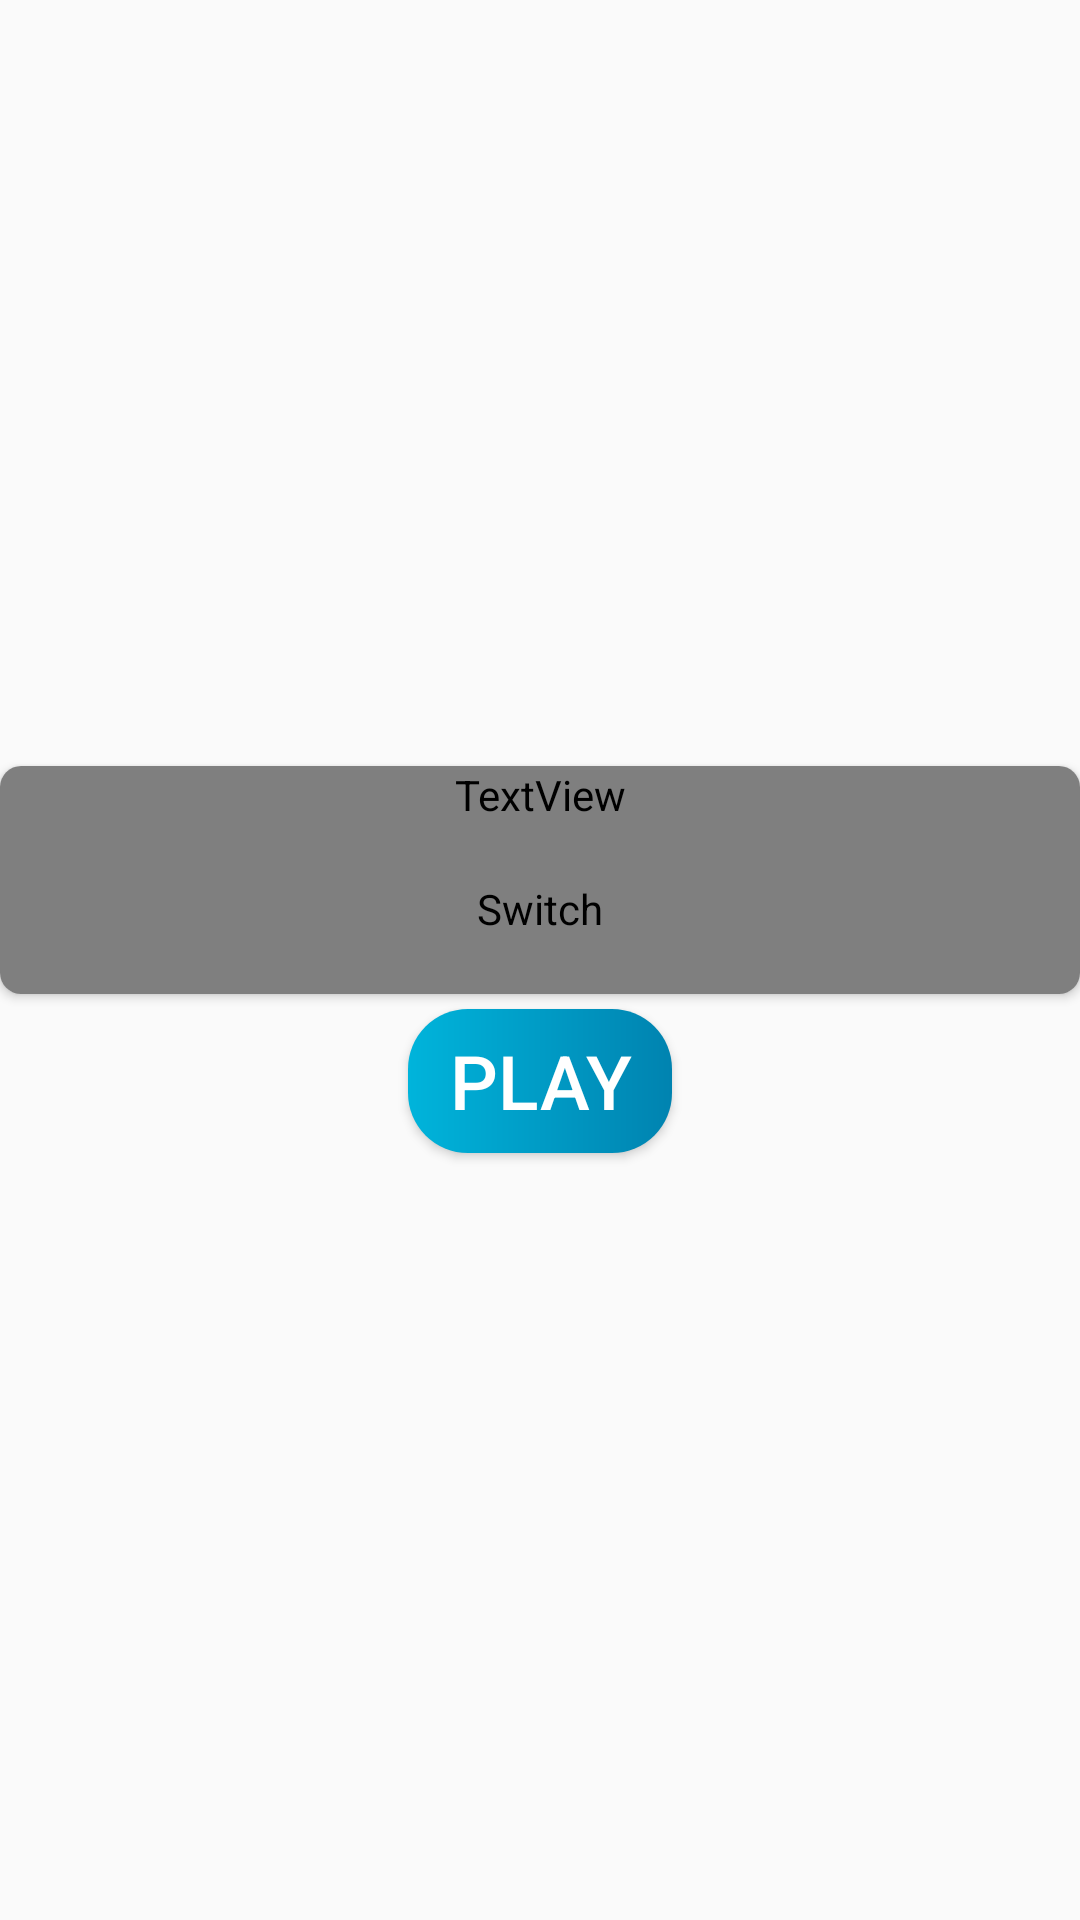

Here is an Android app screen rendered from its layout file. Give the layout XML and the strings, colors and styles it references.
<!-- AndroidManifest.xml: application theme Theme.AppCompat.DayNight.NoActionBar -->
<!-- res/layout/activity_main.xml -->
<?xml version="1.0" encoding="utf-8"?>
<LinearLayout xmlns:android="http://schemas.android.com/apk/res/android"
    xmlns:tools="http://schemas.android.com/tools"
    android:layout_width="match_parent"
    android:layout_height="match_parent"
    xmlns:app="http://schemas.android.com/apk/res-auto"
    android:layout_gravity="center_vertical"
    android:gravity="center"
    android:background="?attr/backgroundColor"
    android:orientation="vertical"
    tools:context=".MainActivity"
    tools:ignore="ExtraText">


    <androidx.cardview.widget.CardView
        android:layout_width="match_parent"
        android:layout_height="wrap_content"
        android:elevation="10dp"
        app:cardCornerRadius="7dp">

        <LinearLayout
            android:layout_width="match_parent"
            android:layout_height="match_parent"
            android:orientation="vertical"
            android:gravity="center"
            android:background="?attr/card_background"
            >

            <TextView
                android:id="@+id/settings"
                android:layout_width="match_parent"
                android:layout_height="wrap_content"
                android:text="@string/Setting"
                android:textColor="?attr/Text_color"
                android:textSize="26sp" />

            <Switch
                android:id="@+id/On_Off"
                android:layout_width="match_parent"
                android:layout_height="57dp"
                android:text="@string/dark_mode"
                android:textColor="?attr/Text_color"
                android:textSize="18sp" />


        </LinearLayout>



    </androidx.cardview.widget.CardView>




    <Button
        android:id="@+id/play"
        android:layout_width="wrap_content"
        android:layout_height="wrap_content"
        android:layout_gravity="center"
        android:layout_marginTop="5dp"
        android:background="@drawable/button"
        android:textColor="#FFF"
        android:textSize="25sp"
        android:text="play" />


    <LinearLayout
        android:layout_width="wrap_content"
        android:layout_height="wrap_content"/>

</LinearLayout>
<!-- resources referenced by this layout -->
<resources>
  <!-- drawable button (drawable) -->
  <?xml version="1.0" encoding="utf-8"?>
  <shape xmlns:android="http://schemas.android.com/apk/res/android">
      <gradient
          android:startColor="#00B4DB"
          android:endColor="#0083B0"
          android:angle="0"
          />
      <corners android:radius="20dp"
  
          />
  </shape>
  <string name="Setting">Setting</string>
  <string name="dark_mode">Dark Mode</string>
</resources>
